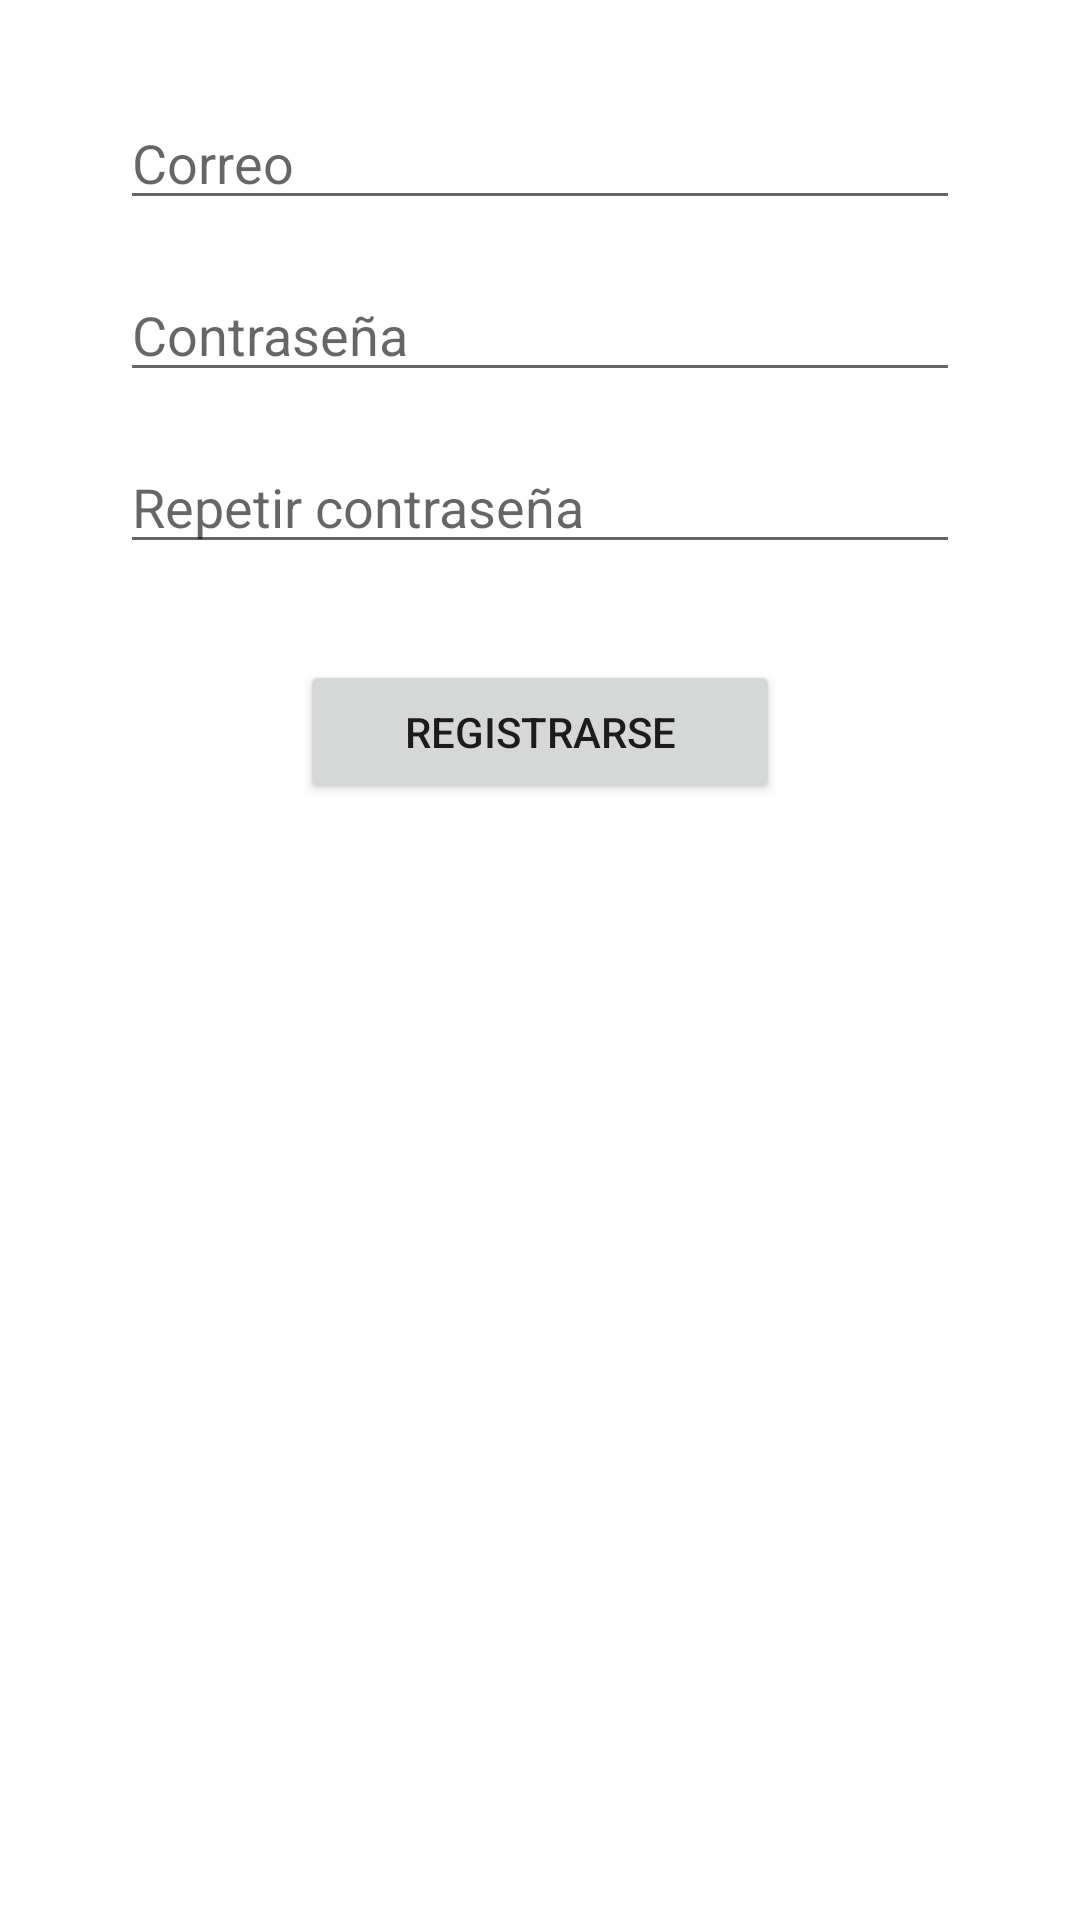

Produce the Android XML layout that renders to this screen, including the resource entries it uses.
<!-- AndroidManifest.xml: application theme Theme.ChallengFinal -->
<!-- res/layout/fragment_registro.xml -->
<?xml version="1.0" encoding="utf-8"?>
<ScrollView xmlns:android="http://schemas.android.com/apk/res/android"
    xmlns:tools="http://schemas.android.com/tools"
    xmlns:app="http://schemas.android.com/apk/res-auto"
    android:layout_width="match_parent"
    android:layout_height="match_parent"
    android:orientation="vertical"
    tools:context=".login.Registro.RegistroFragment">

    <androidx.constraintlayout.widget.ConstraintLayout
        android:layout_width="match_parent"
        android:layout_height="wrap_content">

        <LinearLayout
            android:id="@+id/linear"
            android:layout_width="match_parent"
            android:layout_height="wrap_content"
            android:layout_marginTop="32dp"
            android:orientation="vertical"
            app:layout_constraintBottom_toBottomOf="parent"
            app:layout_constraintEnd_toEndOf="parent"
            app:layout_constraintStart_toStartOf="parent"
            app:layout_constraintTop_toTopOf="parent"
            app:layout_constraintVertical_bias="0.0">

            <EditText
                android:id="@+id/et_nuevoEail"
                android:layout_width="280dp"
                android:layout_height="wrap_content"
                android:layout_gravity="center"
                android:hint="Correo"
                android:inputType="textEmailAddress" />

            <EditText
                android:id="@+id/et_nuevaPass"
                android:layout_width="280dp"
                android:layout_height="wrap_content"
                android:layout_marginTop="16dp"
                android:ems="10"
                android:hint="Contraseña"
                android:inputType="textPassword"
                android:layout_gravity="center"
                app:layout_constraintTop_toBottomOf="@+id/et_nuevoEail" />

            <EditText
                android:id="@+id/et_repetirPass"
                android:layout_width="280dp"
                android:layout_height="wrap_content"
                android:layout_marginTop="16dp"
                android:ems="10"
                android:hint="Repetir contraseña"
                android:inputType="textPassword"
                android:layout_gravity="center"
                app:layout_constraintTop_toBottomOf="@+id/et_nuevaPass" />
        </LinearLayout>

        <Button
            android:id="@+id/btn_registrar"
            android:layout_width="160dp"
            android:layout_height="wrap_content"
            android:layout_marginTop="32dp"
            android:text="Registrarse"
            app:layout_constraintEnd_toEndOf="parent"
            app:layout_constraintStart_toStartOf="parent"
            app:layout_constraintTop_toBottomOf="@+id/linear" />
    </androidx.constraintlayout.widget.ConstraintLayout>
</ScrollView>
<!-- resources referenced by this layout -->
<resources>
  <style name="Theme.ChallengFinal" parent="Theme.MaterialComponents.DayNight.DarkActionBar">
          
          <item name="colorPrimary">@color/purple_500</item>
          <item name="colorPrimaryVariant">@color/purple_700</item>
          <item name="colorOnPrimary">@color/white</item>
          
          <item name="colorSecondary">@color/teal_200</item>
          <item name="colorSecondaryVariant">@color/teal_700</item>
          <item name="colorOnSecondary">@color/black</item>
          
          <item name="android:statusBarColor" tools:targetApi="l">?attr/colorPrimaryVariant</item>
          
      </style>
  <color name="purple_500">#FF6200EE</color>
  <color name="purple_700">#FF3700B3</color>
  <color name="white">#FFFFFFFF</color>
  <color name="teal_200">#FF03DAC5</color>
  <color name="teal_700">#FF018786</color>
  <color name="black">#FF000000</color>
</resources>
